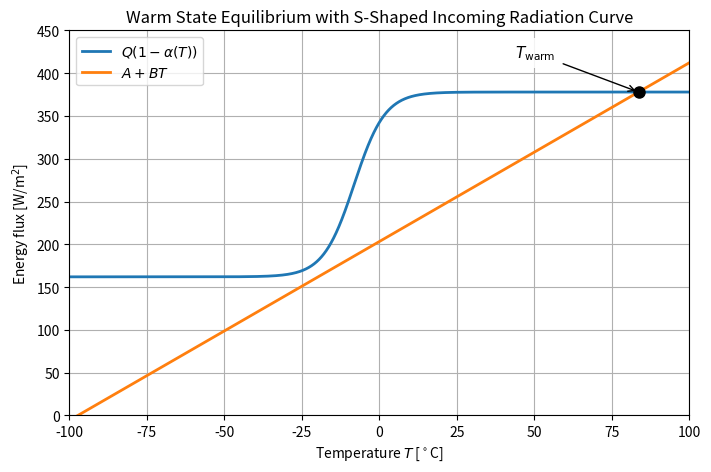

Here is the Python script that generated this plot:
import numpy as np
import matplotlib.pyplot as plt

A = 203.3
B = 2.09
Q = 540  # warm-only regime

T = np.linspace(-100, 120, 20000)

def alpha(T_celsius):
    T_kelvin = T_celsius + 273.15
    return 0.5 - 0.2 * np.tanh((T_kelvin - 265) / 10)

incoming = Q * (1 - alpha(T))
outgoing = A + B * T
f = incoming - outgoing

# Find intersection
equilibria = []
for i in range(len(T) - 1):
    if f[i] * f[i + 1] < 0:
        T_eq = (T[i] + T[i + 1]) / 2
        equilibria.append(T_eq)

if len(equilibria) == 0:
    raise ValueError("No equilibrium found. Increase T range or adjust Q.")

T_eq = equilibria[-1]
y_eq = A + B * T_eq

# Plot
fig, ax = plt.subplots(figsize=(8, 5))

ax.plot(T, incoming, label=r"$Q(1-\alpha(T))$", linewidth=2)
ax.plot(T, outgoing, label=r"$A+BT$", linewidth=2)

# Mark intersection
ax.plot(T_eq, y_eq, "ko", markersize=8)

ax.annotate(
    rf"$T_{{\mathrm{{warm}}}}$",
    xy=(T_eq, y_eq),
    xytext=(T_eq - 40, y_eq + 40),
    arrowprops=dict(arrowstyle="->"),
    fontsize=11,
    bbox=dict(facecolor="white", alpha=0.85, edgecolor="none")
)

# 🔥 Key: wide view (see S-shape)
ax.set_xlim(-100, 100)
ax.set_ylim(0, 450)

ax.set_xlabel(r"Temperature $T$ [$^\circ$C]")
ax.set_ylabel(r"Energy flux [W/m$^2$]")
ax.set_title("Warm State Equilibrium with S-Shaped Incoming Radiation Curve")
ax.grid(True)
ax.legend()

plt.show()
